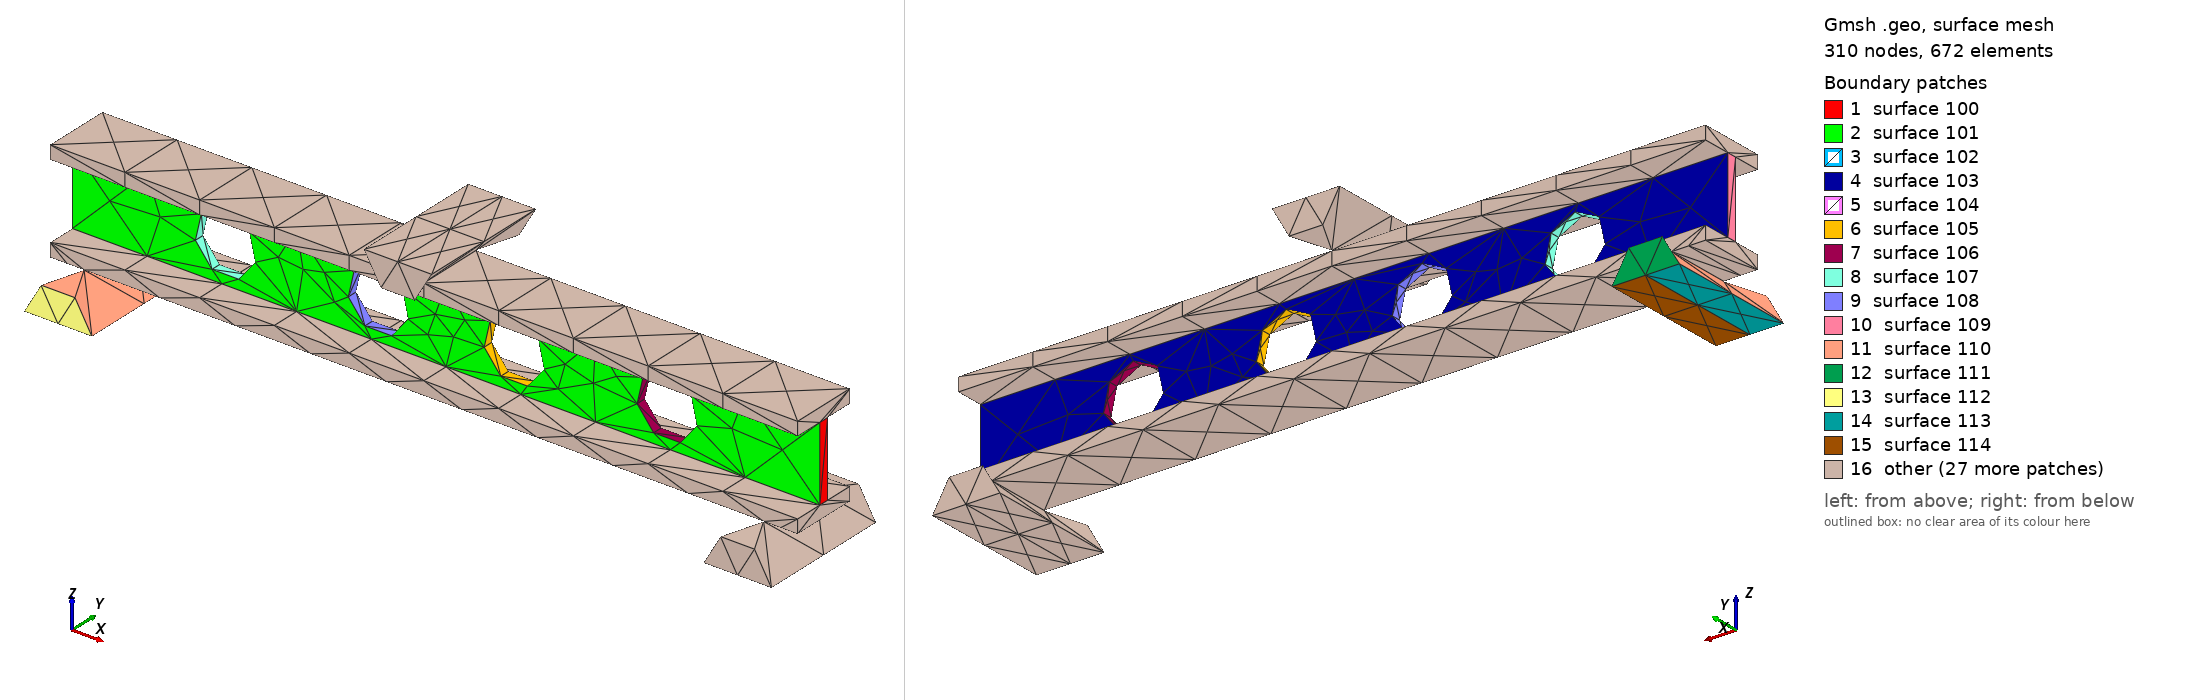

Gmsh geometry script, surface-meshed: 310 nodes, 672 surface elements. Boundary patches (legend numbers): 1 surface 100, 2 surface 101, 3 surface 102, 4 surface 103, 5 surface 104, 6 surface 105, 7 surface 106, 8 surface 107, 9 surface 108, 10 surface 109, 11 surface 110, 12 surface 111, 13 surface 112, 14 surface 113, 15 surface 114, 16 other. Left view from above one corner, right view from below the opposite corner. The script declares no physical surfaces, so the legend lists its geometric surfaces. The drawing asked Gmsh for element sizes between 1% and 20% of the model's largest extent; the script's own settings can give other sizes.

=== Topological3D_SOLID.geo (drawn) ===
// Gmsh project created on Thu May 08 14:36:37 2025
SetFactory("OpenCASCADE");
//+ //+ //+ //+ //+ //+ //+ //+ //+ //+ //+ //+ //+ //+ //+ //+ //+ //+ //+ //+ //+ //+ 

Box(1) = {0, 0, 0, 10, 20, 4};
//+
Box(2) = {10, 0, 0, 100, 20, 4};
//+
Box(3) = {110, 0, 0, 100, 20, 4};
//+
Box(4) = {210, 0, 0, 10, 20, 4};
//+ //+ //+ //+ //+ //+ //+ //+ //+ //+ //+ //+ //+ //+ //+ //+ //+ //+ //+ //+ //+ //+  

Box(5) = {0, 0, 26, 10, 20, 4};
//+
Box(6) = {10, 0, 26, 100, 20, 4};
//+
Box(7) = {110, 0, 26, 100, 20, 4};
//+
Box(8) = {210, 0, 26, 10, 20, 4};
//+ //+ //+ //+ //+ //+ //+ //+ //+ //+ //+ //+ //+ //+ //+ //+ //+ //+ //+ //+ //+ //+ 

Box(9) = {0, 8.5, 4, 10, 3, 22};
//+
Box(10) = {10, 8.5, 4, 100, 3, 22};
//+
Box(11) = {110, 8.5, 4, 100, 3, 22};
//+
Box(12) = {210, 8.5, 4, 10, 3, 22};
//+ //+ //+ //+ //+ //+ //+ //+ //+ //+ //+ //+ //+ //+ //+ //+ //+ //+ //+ //+ //+ //+ 

Cylinder(13) = {45, 8.5, 15, 0, 3, 0, 9, 2*Pi};
//+
Cylinder(14) = {90, 8.5, 15, 0, 3, 0, 9, 2*Pi};
//+
Cylinder(15) = {130, 8.5, 15, 0, 3, 0, 9, 2*Pi};
//+
Cylinder(16) = {175, 8.5, 15, 0, 3, 0, 9, 2*Pi};


Cylinder(17) = {-10, -10, -10, 0, 40, 0, 10, 1*Pi};
Rotate {{0, 1, 0}, {0, 0, 0}, -Pi/2} {
  Volume{17};
}

Cylinder(18) = {-10, -10, -210, 0, 40, 0, 10, 1*Pi};
Rotate {{0, 1, 0}, {0, 0, 0}, -Pi/2} {
  Volume{18};
}

Cylinder(19) = {-40, -10, 110, 0, 40, 0, 10, 1*Pi};
Rotate {{0, 1, 0}, {0, 0, 0}, Pi/2} {
  Volume{19};
}

//+
BooleanDifference{ Volume{11}; Delete; }{ Volume{16}; Volume{15}; Delete; }
//+
BooleanDifference{ Volume{10}; Delete; }{ Volume{14}; Volume{13}; Delete; }
//+
BooleanUnion{ Volume{12}; Delete; }{ Volume{11}; Volume{10}; Volume{9}; Delete; }
//+
BooleanUnion{ Volume{8}; Delete; }{ Volume{7}; Volume{6}; Volume{5}; Delete; }
//+
BooleanUnion{ Volume{4}; Delete; }{ Volume{3}; Volume{2}; Volume{1}; Delete; }
//+
Coherence;
//+
//+Physical Curve("restrain", 272) = {222, 212};
//+
Physical Volume("PLA", 274) = {21, 20, 22};
//+
Physical Volume("restrain", 275) = {18, 17};

//+
Physical Volume("load", 276) = {19};
//+
Physical Curve("support_out_of_plane", 277) = {234, 235, 236, 233};
